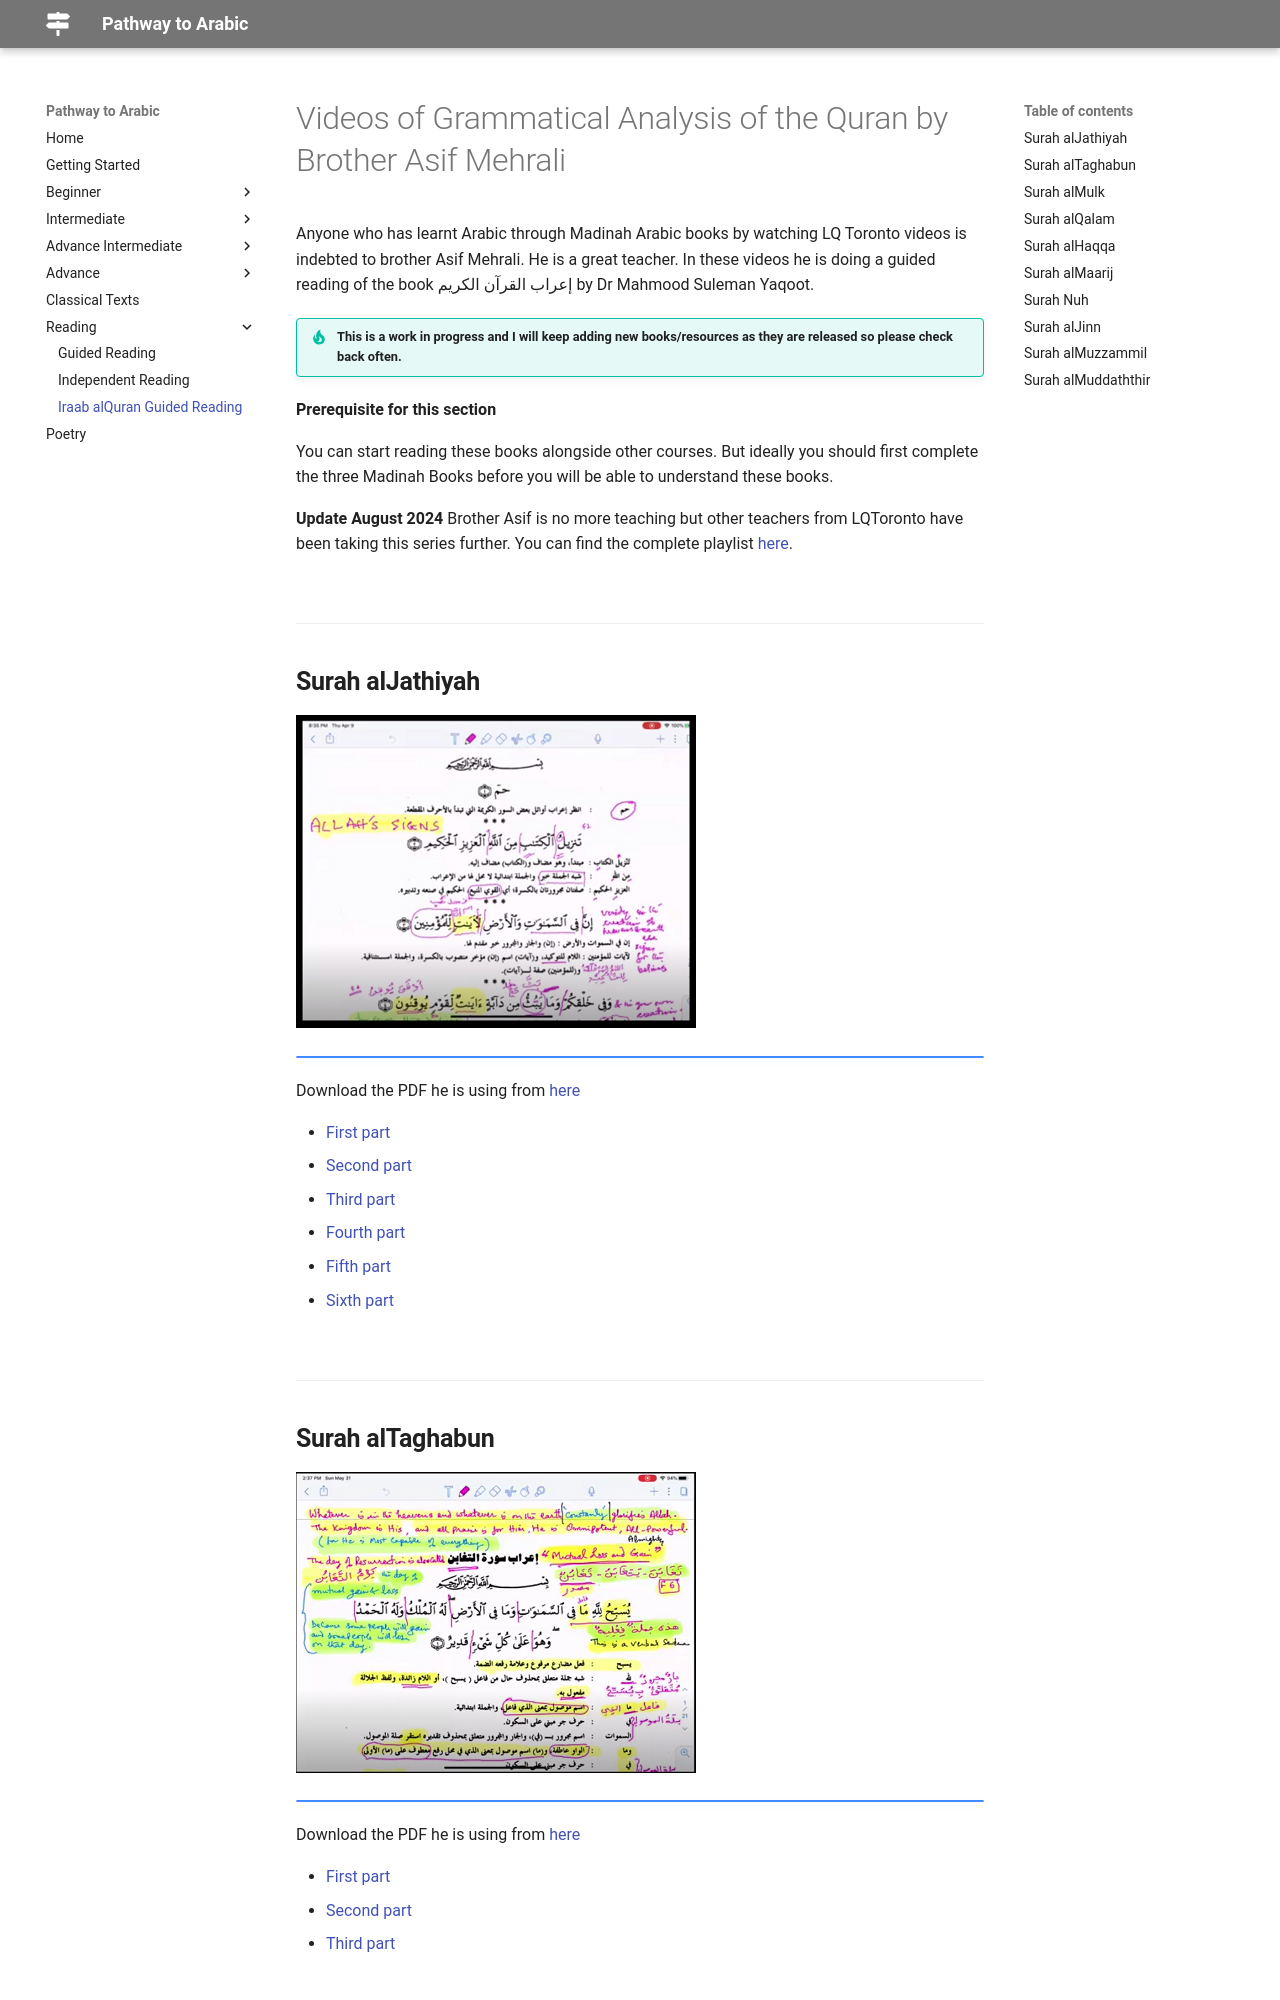

repository: Abuu20/pathway-to-arabic · page: reading/iraab-quran-mehrali/index.html · generator: mkdocs

# Videos of Grammatical Analysis of the Quran by Brother Asif Mehrali

Anyone who has learnt Arabic through Madinah Arabic books by watching LQ Toronto videos is indebted to brother Asif Mehrali. He is a great teacher. In these videos he is doing a guided reading of the book إعراب القرآن الكريم by Dr Mahmood Suleman Yaqoot.

!!! tip "This is a work in progress and I will keep adding new books/resources as they are released so please check back often."

**Prerequisite for this section**

You can start reading these books alongside other courses. But ideally you should first complete the three Madinah Books before you will be able to understand these books.

**Update August 2024** Brother Asif is no more teaching but other teachers from LQToronto have been taking this series further. You can find the complete playlist [here](https://www.youtube.com/playlist?list=PLbHImzKxsxxPKX4mHiFb-871vkJekLSkr){target=\_blank}. 

<br>
****
